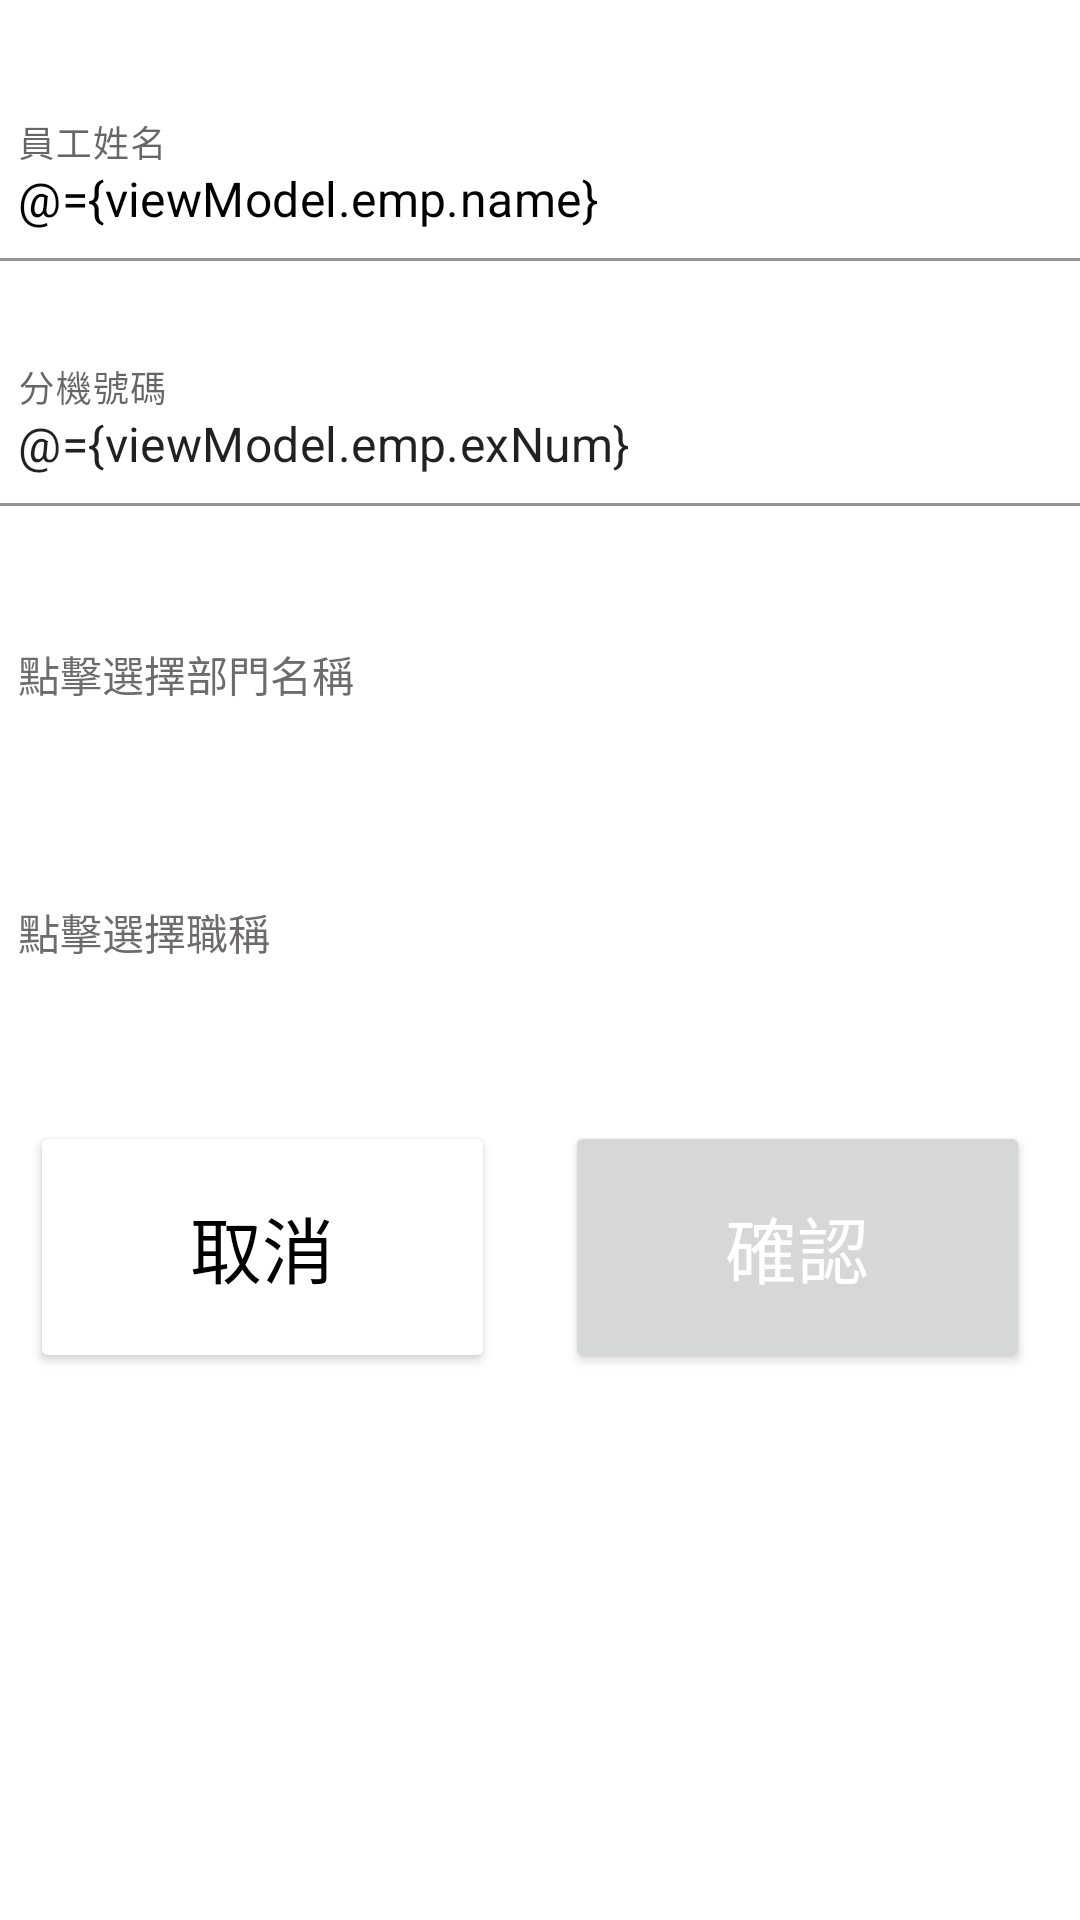

Here is an Android app screen rendered from its layout file. Give the layout XML and the strings, colors and styles it references.
<!-- AndroidManifest.xml: application theme Theme.Empsysfornec -->
<!-- res/layout/fragment_data_add.xml -->
<?xml version="1.0" encoding="utf-8"?>
<layout xmlns:android="http://schemas.android.com/apk/res/android"
    xmlns:app="http://schemas.android.com/apk/res-auto"
    xmlns:tools="http://schemas.android.com/tools"
    tools:context=".business.BuBusinessDataAddFragment">
    <data>
        <variable
            name="viewModel"
            type="com.example.empsysfornec.viewModel.DataAddViewModel" />
    </data>

    <androidx.constraintlayout.widget.ConstraintLayout
        android:layout_width="match_parent"
        android:layout_height="match_parent" >

        <androidx.core.widget.NestedScrollView
            android:layout_width="413dp"
            android:layout_height="664dp"
            android:layout_marginTop="20dp"
            android:fillViewport="true"
            app:layout_constraintBottom_toBottomOf="parent"
            app:layout_constraintEnd_toEndOf="parent"
            app:layout_constraintStart_toStartOf="parent"
            app:layout_constraintTop_toTopOf="parent">

            <androidx.constraintlayout.widget.ConstraintLayout
                android:layout_width="match_parent"
                android:layout_height="wrap_content"
                android:orientation="vertical">



                <com.google.android.material.textfield.TextInputLayout
                    android:id="@+id/tilDataAddName"
                    style="@style/Widget.Material3.AutoCompleteTextView.OutlinedBox.Dense"
                    android:layout_width="match_parent"
                    android:layout_height="wrap_content"

                    android:layout_marginTop="20dp"
                    android:paddingHorizontal="20dp"
                    app:layout_constraintEnd_toEndOf="parent"
                    app:layout_constraintStart_toStartOf="parent"
                    app:layout_constraintTop_toTopOf="parent">

                    <com.google.android.material.textfield.TextInputEditText
                        android:id="@+id/tietDataAddName"
                        android:layout_width="match_parent"
                        android:layout_height="wrap_content"
                        android:background="@color/white"
                        android:hint="@string/name"
                        android:text="@={viewModel.emp.name}"
                        android:textColor="@color/black"
                        android:textColorHint="#000000" />
                </com.google.android.material.textfield.TextInputLayout>

                <com.google.android.material.textfield.TextInputLayout
                    android:id="@+id/tilDataAddExNumber"
                    style="@style/Widget.Material3.AutoCompleteTextView.OutlinedBox.Dense"
                    android:layout_width="match_parent"
                    android:layout_height="wrap_content"

                    android:paddingHorizontal="20dp"
                    app:layout_constraintEnd_toEndOf="parent"
                    app:layout_constraintStart_toStartOf="parent"
                    app:layout_constraintTop_toBottomOf="@id/tilDataAddName">

                    <com.google.android.material.textfield.TextInputEditText
                        android:id="@+id/tietDataAddExNumber"
                        android:layout_width="match_parent"
                        android:layout_height="wrap_content"
                        android:background="@color/white"
                        android:hint="@string/exNumber"
                        android:text="@={viewModel.emp.exNum}"
                        android:textColorHint="#00000000" />
                </com.google.android.material.textfield.TextInputLayout>

                <com.google.android.material.textfield.TextInputLayout
                    android:id="@+id/tilDataAddDept"
                    style="@style/Widget.Material3.AutoCompleteTextView.OutlinedBox.Dense"
                    android:layout_width="match_parent"
                    android:layout_height="wrap_content"

                    android:paddingHorizontal="20dp"
                    app:layout_constraintEnd_toEndOf="parent"
                    app:layout_constraintStart_toStartOf="parent"
                    app:layout_constraintTop_toBottomOf="@id/tilDataAddExNumber">

                    <TextView
                        android:id="@+id/tietDataAddDept"
                        android:layout_width="380dp"
                        android:layout_height="60dp"
                        android:background="@color/white"
                        android:gravity="center|left"
                        android:imeOptions="flagNoExtractUi"
                        android:paddingLeft="16dp"
                        android:textColorHint="@color/gray"
                        android:hint="@string/dept"
                        android:textColor="@color/black" />
                </com.google.android.material.textfield.TextInputLayout>



                <com.google.android.material.textfield.TextInputLayout
                    android:id="@+id/tilDataAddJobTitle"
                    style="@style/Widget.Material3.AutoCompleteTextView.OutlinedBox.Dense"
                    android:layout_width="match_parent"
                    android:layout_height="wrap_content"

                    android:paddingHorizontal="20dp"
                    app:layout_constraintEnd_toEndOf="parent"
                    app:layout_constraintStart_toStartOf="parent"
                    app:layout_constraintTop_toBottomOf="@id/tilDataAddDept">

                    <TextView
                        android:id="@+id/tietDataAddJobTitle"
                        android:layout_width="380dp"
                        android:layout_height="60dp"
                        android:background="@color/white"
                        android:gravity="center|left"
                        android:hint="@string/jobTitle"
                        android:imeOptions="flagNoExtractUi"
                        android:paddingLeft="16dp"
                        android:textColorHint="@color/gray"
                        android:textColor="@color/black"/>
                </com.google.android.material.textfield.TextInputLayout>



                <Button
                    android:id="@+id/btDataAddSave"
                    android:layout_width="155dp"
                    android:layout_height="84dp"
                    android:layout_marginTop="20dp"
                    android:layout_marginEnd="36dp"
                    android:layout_marginBottom="20dp"
                    android:text="@string/save"
                    android:textColor="#FFFFFF"
                    android:textSize="24sp"
                    app:layout_constraintBottom_toBottomOf="parent"
                    app:layout_constraintEnd_toEndOf="parent"
                    app:layout_constraintHorizontal_bias="0.75"
                    app:layout_constraintStart_toEndOf="@+id/btDataAddCancel"
                    app:layout_constraintTop_toBottomOf="@+id/tilDataAddJobTitle"
                    app:layout_constraintVertical_bias="0.0" />

                <Button
                    android:id="@+id/btDataAddCancel"
                    android:layout_width="155dp"
                    android:layout_height="84dp"
                    android:layout_marginStart="36dp"
                    android:layout_marginTop="20dp"
                    android:layout_marginEnd="20dp"
                    android:layout_marginBottom="20dp"
                    android:backgroundTint="@color/white"
                    android:text="@string/cancel"
                    android:textColor="#000000"
                    android:textSize="24sp"
                    app:layout_constraintBottom_toBottomOf="parent"
                    app:layout_constraintStart_toStartOf="parent"
                    app:layout_constraintTop_toBottomOf="@+id/tilDataAddJobTitle"
                    app:layout_constraintVertical_bias="0.0" />


            </androidx.constraintlayout.widget.ConstraintLayout>
        </androidx.core.widget.NestedScrollView>
    </androidx.constraintlayout.widget.ConstraintLayout>

</layout>
<!-- resources referenced by this layout -->
<resources>
  <color name="black">#FF000000</color>
  <color name="gray">#C3423D3D</color>
  <color name="white">#FFFFFFFF</color>
  <string name="cancel">取消</string>
  <string name="dept">點擊選擇部門名稱</string>
  <string name="exNumber">分機號碼</string>
  <string name="jobTitle">點擊選擇職稱</string>
  <string name="name">員工姓名</string>
  <string name="save">確認</string>
  <style name="Theme.Empsysfornec" parent="Theme.MaterialComponents.DayNight.DarkActionBar">
          
          <item name="colorPrimary">@color/purple_500</item>
          <item name="colorPrimaryVariant">@color/purple_700</item>
          <item name="colorOnPrimary">@color/white</item>
          
          <item name="colorSecondary">@color/teal_200</item>
          <item name="colorSecondaryVariant">@color/teal_700</item>
          <item name="colorOnSecondary">@color/black</item>
          
          <item name="android:statusBarColor">?attr/colorPrimaryVariant</item>
          
      </style>
  <color name="purple_500">#FF6200EE</color>
  <color name="purple_700">#FF3700B3</color>
  <color name="teal_200">#FF03DAC5</color>
  <color name="teal_700">#FF018786</color>
</resources>
